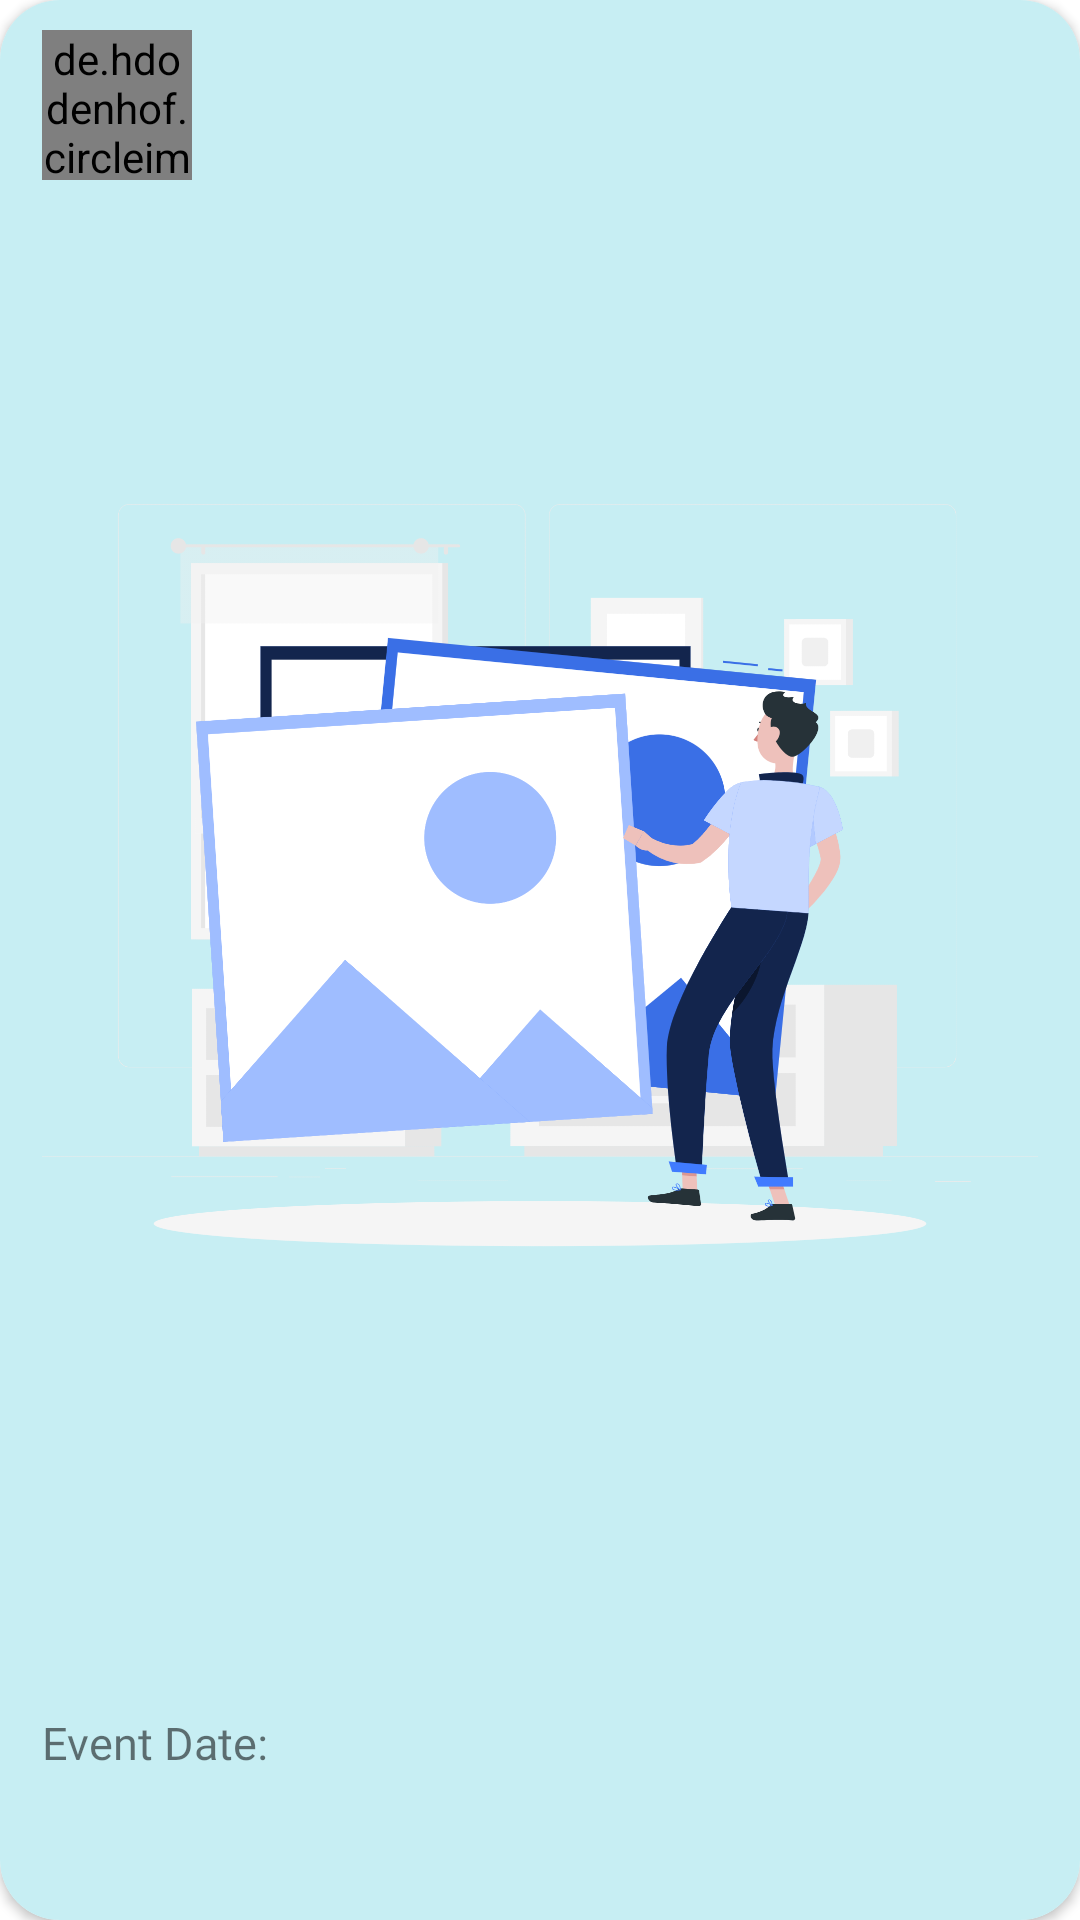

The Android layout XML behind this screen, and the referenced resources:
<!-- AndroidManifest.xml: application theme Theme.Awaaz -->
<!-- res/layout/events_recyclearview_layout.xml -->
<?xml version="1.0" encoding="utf-8"?>
<androidx.cardview.widget.CardView xmlns:android="http://schemas.android.com/apk/res/android"
    android:layout_width="match_parent"
    android:layout_height="500sp"
    xmlns:app="http://schemas.android.com/apk/res-auto"
    android:layout_margin="10sp"
    android:background="@color/awaaz_event_blue_color"
    app:cardCornerRadius="20sp">

    <androidx.constraintlayout.widget.ConstraintLayout
        android:layout_width="match_parent"
        android:layout_height="match_parent"
        android:background="@color/awaaz_event_blue_color">

        <androidx.constraintlayout.widget.ConstraintLayout
            android:id="@+id/event_topmost_container"
            android:layout_width="match_parent"
            android:layout_height="wrap_content"
            android:orientation="horizontal"
            android:layout_marginLeft="14sp"
            android:layout_marginRight="14sp"
            android:layout_marginTop="10sp"
            app:layout_constraintTop_toTopOf="parent"
            app:layout_constraintStart_toStartOf="parent"
            app:layout_constraintEnd_toEndOf="parent">

        <de.hdodenhof.circleimageview.CircleImageView
            android:id="@+id/event_eventer_photo"
            android:layout_width="50sp"
            android:layout_height="50sp"
            app:layout_constraintTop_toTopOf="parent"
            app:layout_constraintBottom_toBottomOf="parent"
            app:layout_constraintStart_toStartOf="parent"
            android:src="@drawable/no_pic"/>

        <TextView
            android:id="@+id/event_eventer_name"
            android:layout_width="wrap_content"
            android:layout_height="wrap_content"
            android:gravity="center"
            android:textSize="20sp"
            android:textColor="@color/black"
            android:layout_marginLeft="10sp"
            android:fontFamily="@font/outfi_bold"
            app:layout_constraintTop_toTopOf="parent"
            app:layout_constraintBottom_toBottomOf="parent"
            app:layout_constraintStart_toEndOf="@+id/event_eventer_photo"/>
        </androidx.constraintlayout.widget.ConstraintLayout>


        <ImageView
            android:id="@+id/event_image"
            android:layout_width="match_parent"
            android:layout_height="0dp"
            android:layout_marginTop="5sp"
            android:layout_marginLeft="14sp"
            android:layout_marginRight="14sp"
            android:src="@drawable/no_image"
            app:layout_constraintEnd_toEndOf="parent"
            app:layout_constraintBottom_toTopOf="@+id/event_title"
            app:layout_constraintStart_toStartOf="parent"
            app:layout_constraintTop_toBottomOf="@+id/event_topmost_container"/>

        <TextView
            android:id="@+id/event_title"
            android:layout_width="match_parent"
            android:layout_height="wrap_content"
            android:textColor="@color/awaaz_event_title_color"
            android:fontFamily="@font/outfit_medium"
            android:layout_marginLeft="14sp"
            android:layout_marginRight="14sp"
            android:layout_marginTop="10sp"
            android:textSize="19sp"
            app:layout_constraintStart_toStartOf="parent"
            app:layout_constraintEnd_toEndOf="parent"
            app:layout_constraintTop_toBottomOf="@+id/event_image"
            app:layout_constraintBottom_toTopOf="@+id/event_date_layout"/>

        <LinearLayout
            android:id="@+id/event_date_layout"
            android:layout_width="match_parent"
            android:layout_height="wrap_content"
            android:orientation="horizontal"
            android:layout_marginLeft="14sp"
            android:layout_marginRight="14sp"
            android:layout_marginTop="5sp"
            app:layout_constraintStart_toStartOf="parent"
            app:layout_constraintEnd_toEndOf="parent"
            app:layout_constraintTop_toBottomOf="@+id/event_title"
            app:layout_constraintBottom_toTopOf="@+id/event_description">
        <TextView
            android:layout_width="wrap_content"
            android:layout_height="wrap_content"
            android:fontFamily="@font/outfit_medium"
            android:textSize="15sp"
            android:text="Event Date: " />

            <TextView
                android:id="@+id/event_date"
                android:layout_width="wrap_content"
                android:layout_height="wrap_content"
                android:fontFamily="@font/outfit_medium"
                android:textSize="15sp"
                android:textColor="@color/awaaz_eventdate_color" />
        </LinearLayout>

        <TextView
            android:id="@+id/event_description"
            android:layout_width="match_parent"
            android:layout_height="wrap_content"
            android:layout_marginTop="10sp"
            android:layout_marginLeft="14sp"
            android:fontFamily="@font/outfit_medium"
            android:layout_marginRight="14sp"
            app:layout_constraintStart_toStartOf="parent"
            app:layout_constraintTop_toBottomOf="@+id/event_date_layout"
            app:layout_constraintEnd_toEndOf="parent"
            app:layout_constraintBottom_toTopOf="@+id/bottom_space"/>

        <Space
            android:id="@+id/bottom_space"
            android:layout_width="match_parent"
            android:layout_height="20sp"
            app:layout_constraintBottom_toBottomOf="parent"
            app:layout_constraintStart_toStartOf="parent"
            app:layout_constraintEnd_toEndOf="parent"
            app:layout_constraintTop_toBottomOf="@+id/event_description"/>


    </androidx.constraintlayout.widget.ConstraintLayout>

</androidx.cardview.widget.CardView>
<!-- resources referenced by this layout -->
<resources>
  <color name="awaaz_event_blue_color">#C7EEF3</color>
  <color name="awaaz_event_title_color">#3A3F40</color>
  <color name="awaaz_eventdate_color">#9C27B0</color>
  <color name="black">#FF000000</color>
  <!-- drawable no_image: png bitmap (drawable-v24, 231994 bytes) -->
  <style name="Theme.Awaaz" parent="Theme.MaterialComponents.Light.NoActionBar">
          
          <item name="colorPrimary">@color/purple_500</item>
          <item name="colorPrimaryVariant">@color/awaaz_original_yellow</item>
          <item name="colorOnPrimary">@color/white</item>
          
          <item name="colorSecondary">@color/teal_200</item>
          <item name="colorSecondaryVariant">@color/teal_700</item>
          <item name="colorOnSecondary">@color/black</item>
          
          <item name="android:statusBarColor" tools:targetApi="l">?attr/colorPrimaryVariant</item>
          
      </style>
  <color name="purple_500">#FF6200EE</color>
  <color name="awaaz_original_yellow">#F2BF16</color>
  <color name="white">#FFFFFFFF</color>
  <color name="teal_200">#FF03DAC5</color>
  <color name="teal_700">#FF018786</color>
</resources>
